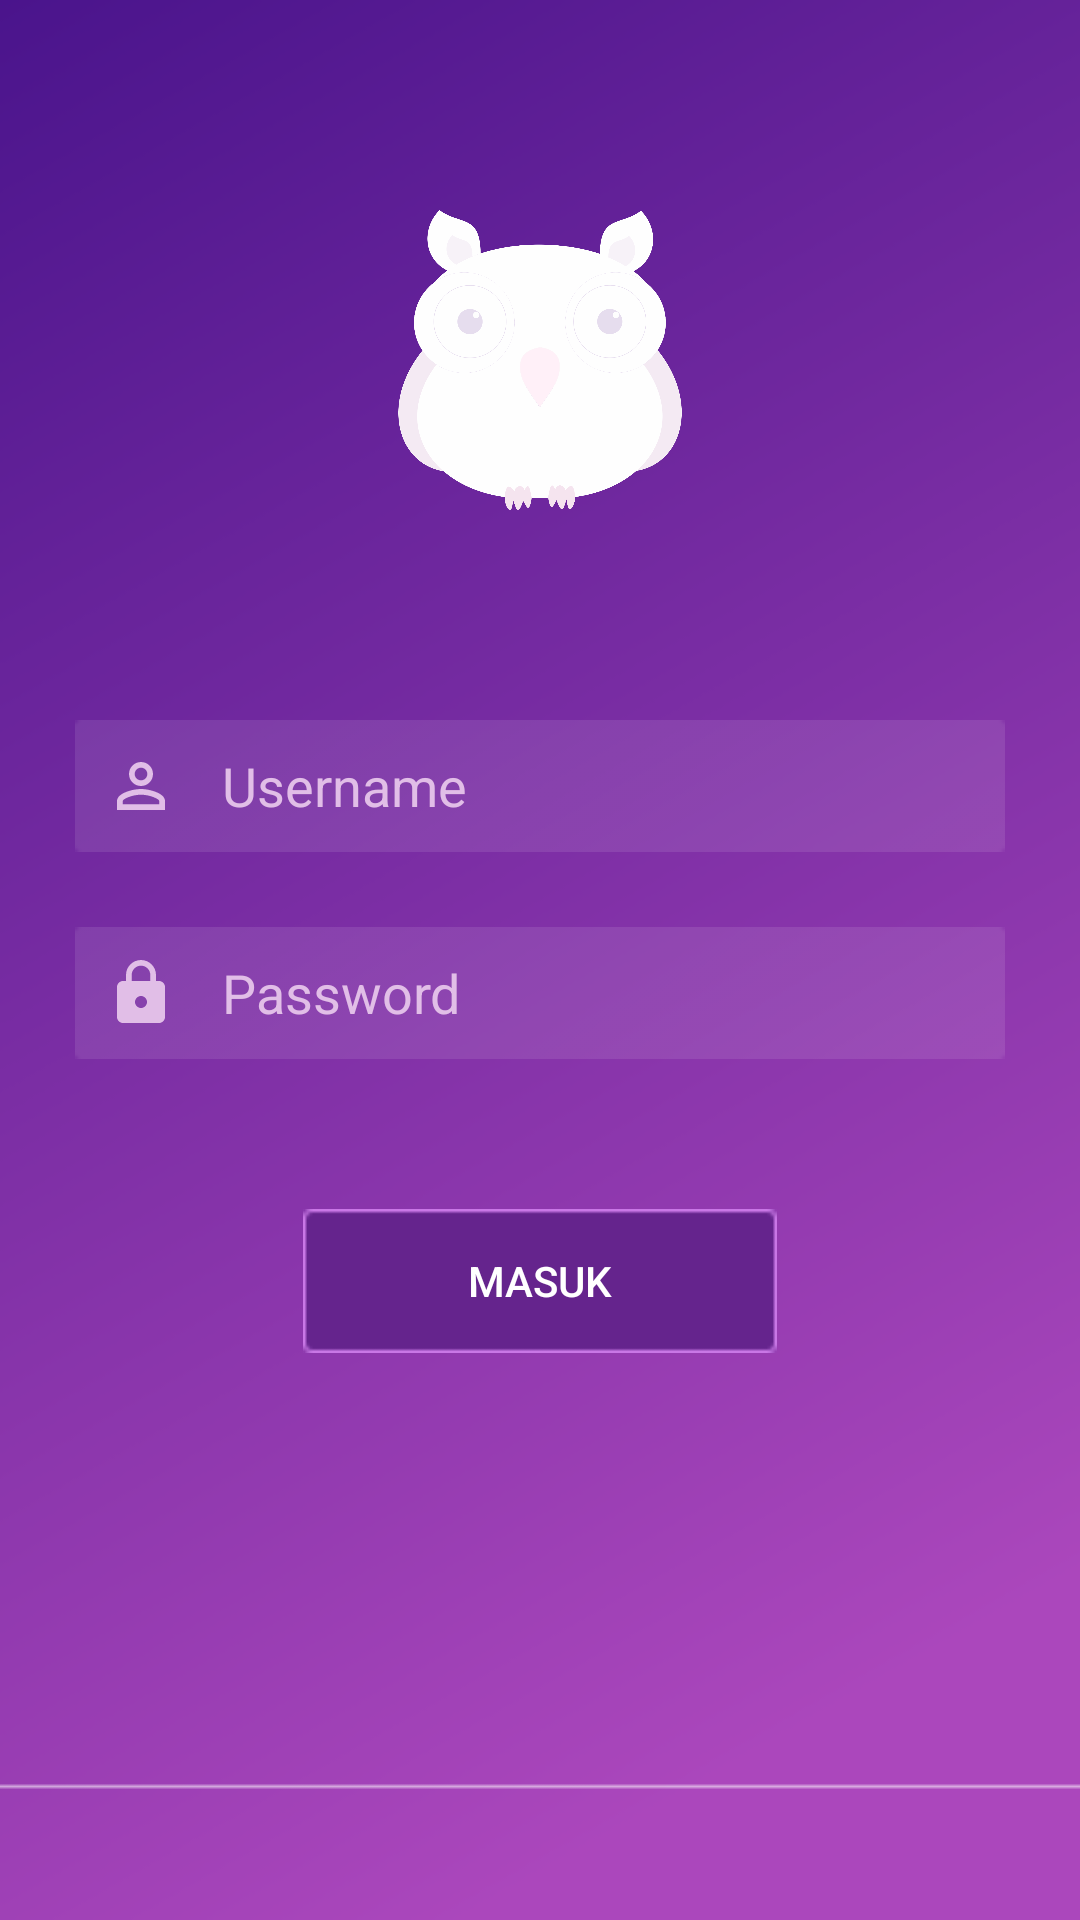

This screen was rendered from an Android layout file. Write that file and the resources it references.
<!-- AndroidManifest.xml: activity theme Theme.AppCompat.Light.NoActionBar -->
<!-- res/layout/activity_login.xml -->
<?xml version="1.0" encoding="utf-8"?>
<android.support.design.widget.CoordinatorLayout
    xmlns:android="http://schemas.android.com/apk/res/android" android:layout_width="match_parent"
    android:layout_height="match_parent"
    android:id="@+id/coordinator"
    android:background="@drawable/bg_login">

    <FrameLayout
        android:id="@+id/frame_container"
        android:layout_width="match_parent"
        android:layout_height="match_parent">

        <RelativeLayout
            android:layout_width="match_parent"
            android:layout_height="match_parent">

            <ImageView
                android:id="@+id/img_logo"
                android:layout_width="100dp"
                android:layout_height="100dp"
                android:layout_marginTop="70dp"
                android:layout_centerHorizontal="true"
                android:src="@drawable/owl_white"/>

            <EditText
                android:id="@+id/et_username"
                android:layout_below="@id/img_logo"
                android:layout_width="match_parent"
                android:layout_height="wrap_content"
                android:layout_marginLeft="25dp"
                android:layout_marginRight="25dp"
                android:layout_marginTop="70dp"
                android:paddingLeft="10dp"
                android:drawableLeft="@drawable/ic_person_outline_black_24dp"
                android:drawablePadding="15dp"
                android:hint="@string/text_username"
                android:textColor="@color/colorWhite"
                android:textColorHint="@color/purple_100"
                android:background="@drawable/bg_input"/>

            <EditText
                android:id="@+id/et_password"
                android:layout_below="@id/et_username"
                android:layout_width="match_parent"
                android:layout_height="wrap_content"
                android:layout_marginLeft="25dp"
                android:layout_marginRight="25dp"
                android:layout_marginTop="25dp"
                android:inputType="textPassword"
                android:paddingLeft="10dp"
                android:drawableLeft="@drawable/ic_lock_black_24dp"
                android:drawablePadding="15dp"
                android:hint="@string/text_password"
                android:textColor="@color/colorWhite"
                android:textColorHint="@color/purple_100"
                android:background="@drawable/bg_input"/>

            <Button
                android:id="@+id/btn_login"
                android:layout_below="@id/et_password"
                android:layout_width="wrap_content"
                android:layout_height="wrap_content"
                android:background="@drawable/btn_login"
                android:text="@string/text_login"
                android:layout_centerHorizontal="true"
                android:textColor="@color/colorWhite"
                android:layout_marginTop="50dp" />


        </RelativeLayout>
    </FrameLayout>

</android.support.design.widget.CoordinatorLayout>
<!-- resources referenced by this layout -->
<resources>
  <color name="colorWhite">#FFF</color>
  <color name="purple_100">#E1BEE7</color>
  <!-- drawable bg_input: png bitmap (drawable-v24, 280 bytes) -->
  <!-- drawable bg_login: png bitmap (drawable-v24, 27348 bytes) -->
  <!-- drawable btn_login: png bitmap (drawable-v24, 372 bytes) -->
  <!-- drawable ic_lock_black_24dp (drawable-v24) -->
  <vector xmlns:android="http://schemas.android.com/apk/res/android"
          android:width="24dp"
          android:height="24dp"
          android:viewportWidth="24.0"
          android:viewportHeight="24.0">
      <path
          android:fillColor="#E1BEE7"
          android:pathData="M18,8h-1L17,6c0,-2.76 -2.24,-5 -5,-5S7,3.24 7,6v2L6,8c-1.1,0 -2,0.9 -2,2v10c0,1.1 0.9,2 2,2h12c1.1,0 2,-0.9 2,-2L20,10c0,-1.1 -0.9,-2 -2,-2zM12,17c-1.1,0 -2,-0.9 -2,-2s0.9,-2 2,-2 2,0.9 2,2 -0.9,2 -2,2zM15.1,8L8.9,8L8.9,6c0,-1.71 1.39,-3.1 3.1,-3.1 1.71,0 3.1,1.39 3.1,3.1v2z"/>
  </vector>
  <!-- drawable ic_person_outline_black_24dp (drawable-v24) -->
  <vector xmlns:android="http://schemas.android.com/apk/res/android"
          android:width="24dp"
          android:height="24dp"
          android:viewportWidth="24.0"
          android:viewportHeight="24.0">
      <path
          android:fillColor="#E1BEE7"
          android:pathData="M12,5.9c1.16,0 2.1,0.94 2.1,2.1s-0.94,2.1 -2.1,2.1S9.9,9.16 9.9,8s0.94,-2.1 2.1,-2.1m0,9c2.97,0 6.1,1.46 6.1,2.1v1.1L5.9,18.1L5.9,17c0,-0.64 3.13,-2.1 6.1,-2.1M12,4C9.79,4 8,5.79 8,8s1.79,4 4,4 4,-1.79 4,-4 -1.79,-4 -4,-4zM12,13c-2.67,0 -8,1.34 -8,4v3h16v-3c0,-2.66 -5.33,-4 -8,-4z"/>
  </vector>
  <!-- drawable owl_white: png bitmap (drawable-v24, 124148 bytes) -->
  <string name="text_login">Masuk</string>
  <string name="text_password">Password</string>
  <string name="text_username">Username</string>
</resources>
